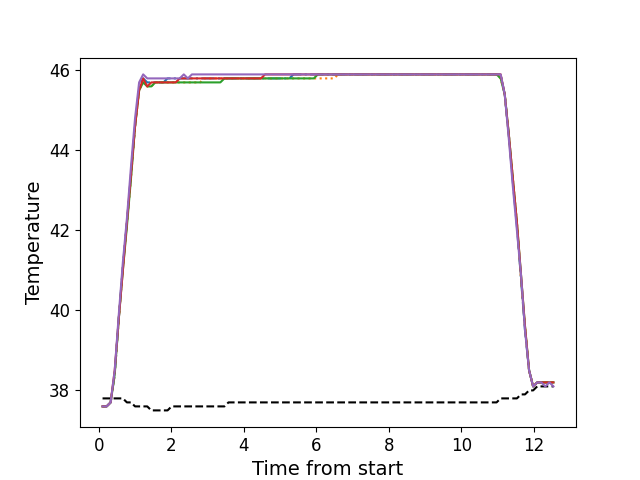

Values plotted in this chart, from the file beside it:
, times, neutral, z1, z2, z3, z4, z5
0, 0.1052, 37.8, 37.6, 37.6, 37.6, 37.6, 37.6
1, 0.2177, 37.8, 37.6, 37.6, 37.6, 37.6, 37.6
2, 0.3287, 37.8, 37.7, 37.7, 37.7, 37.7, 37.7
3, 0.4409, 37.8, 38.4, 38.4, 38.4, 38.5, 38.5
4, 0.5535, 37.8, 39.8, 39.8, 39.8, 39.8, 39.9
5, 0.6655, 37.8, 41.1, 41.1, 41.0, 41.0, 41.2
6, 0.7774, 37.7, 42.2, 42.2, 42.1, 42.2, 42.3
7, 0.8901, 37.7, 43.4, 43.3, 43.3, 43.4, 43.6
8, 1.002, 37.6, 44.6, 44.6, 44.6, 44.6, 44.8
9, 1.114, 37.6, 45.6, 45.5, 45.5, 45.5, 45.7
10, 1.226, 37.6, 45.8, 45.7, 45.7, 45.8, 45.9
11, 1.338, 37.6, 45.7, 45.6, 45.6, 45.6, 45.8
12, 1.451, 37.5, 45.7, 45.6, 45.6, 45.7, 45.8
13, 1.563, 37.5, 45.7, 45.7, 45.7, 45.7, 45.8
14, 1.674, 37.5, 45.7, 45.7, 45.7, 45.7, 45.8
15, 1.787, 37.5, 45.7, 45.7, 45.7, 45.7, 45.8
16, 1.898, 37.5, 45.8, 45.7, 45.7, 45.7, 45.8
17, 2.011, 37.6, 45.8, 45.7, 45.7, 45.7, 45.8
18, 2.123, 37.6, 45.8, 45.7, 45.7, 45.7, 45.8
19, 2.235, 37.6, 45.8, 45.7, 45.7, 45.8, 45.8
20, 2.347, 37.6, 45.8, 45.7, 45.7, 45.8, 45.9
21, 2.459, 37.6, 45.8, 45.7, 45.7, 45.8, 45.8
22, 2.571, 37.6, 45.8, 45.7, 45.7, 45.8, 45.9
23, 2.683, 37.6, 45.8, 45.7, 45.7, 45.8, 45.9
24, 2.795, 37.6, 45.8, 45.7, 45.7, 45.8, 45.9
25, 2.907, 37.6, 45.8, 45.8, 45.7, 45.8, 45.9
26, 3.019, 37.6, 45.8, 45.8, 45.7, 45.8, 45.9
27, 3.132, 37.6, 45.8, 45.8, 45.7, 45.8, 45.9
28, 3.243, 37.6, 45.8, 45.8, 45.7, 45.8, 45.9
29, 3.355, 37.6, 45.8, 45.8, 45.7, 45.8, 45.9
30, 3.468, 37.6, 45.8, 45.8, 45.8, 45.8, 45.9
31, 3.579, 37.7, 45.8, 45.8, 45.8, 45.8, 45.9
32, 3.692, 37.7, 45.8, 45.8, 45.8, 45.8, 45.9
33, 3.803, 37.7, 45.8, 45.8, 45.8, 45.8, 45.9
34, 3.916, 37.7, 45.8, 45.8, 45.8, 45.8, 45.9
35, 4.028, 37.7, 45.8, 45.8, 45.8, 45.8, 45.9
36, 4.14, 37.7, 45.8, 45.8, 45.8, 45.8, 45.9
37, 4.252, 37.7, 45.8, 45.8, 45.8, 45.8, 45.9
38, 4.364, 37.7, 45.8, 45.8, 45.8, 45.8, 45.9
39, 4.477, 37.7, 45.8, 45.8, 45.8, 45.8, 45.9
40, 4.588, 37.7, 45.8, 45.8, 45.8, 45.9, 45.9
41, 4.701, 37.7, 45.8, 45.8, 45.8, 45.9, 45.9
42, 4.812, 37.7, 45.8, 45.8, 45.8, 45.9, 45.9
43, 4.924, 37.7, 45.8, 45.8, 45.8, 45.9, 45.9
44, 5.036, 37.7, 45.8, 45.8, 45.8, 45.9, 45.9
45, 5.149, 37.7, 45.8, 45.8, 45.8, 45.9, 45.9
46, 5.26, 37.7, 45.8, 45.8, 45.8, 45.9, 45.9
47, 5.373, 37.7, 45.9, 45.8, 45.8, 45.9, 45.9
48, 5.485, 37.7, 45.9, 45.8, 45.8, 45.9, 45.9
49, 5.597, 37.7, 45.9, 45.8, 45.8, 45.9, 45.9
50, 5.709, 37.7, 45.9, 45.8, 45.8, 45.9, 45.9
51, 5.82, 37.7, 45.9, 45.8, 45.8, 45.9, 45.9
52, 5.933, 37.7, 45.9, 45.8, 45.8, 45.9, 45.9
53, 6.045, 37.7, 45.9, 45.8, 45.9, 45.9, 45.9
54, 6.157, 37.7, 45.9, 45.8, 45.9, 45.9, 45.9
55, 6.269, 37.7, 45.9, 45.8, 45.9, 45.9, 45.9
56, 6.382, 37.7, 45.9, 45.8, 45.9, 45.9, 45.9
57, 6.493, 37.7, 45.9, 45.8, 45.9, 45.9, 45.9
58, 6.606, 37.7, 45.9, 45.9, 45.9, 45.9, 45.9
59, 6.717, 37.7, 45.9, 45.9, 45.9, 45.9, 45.9
... 52 more rows
